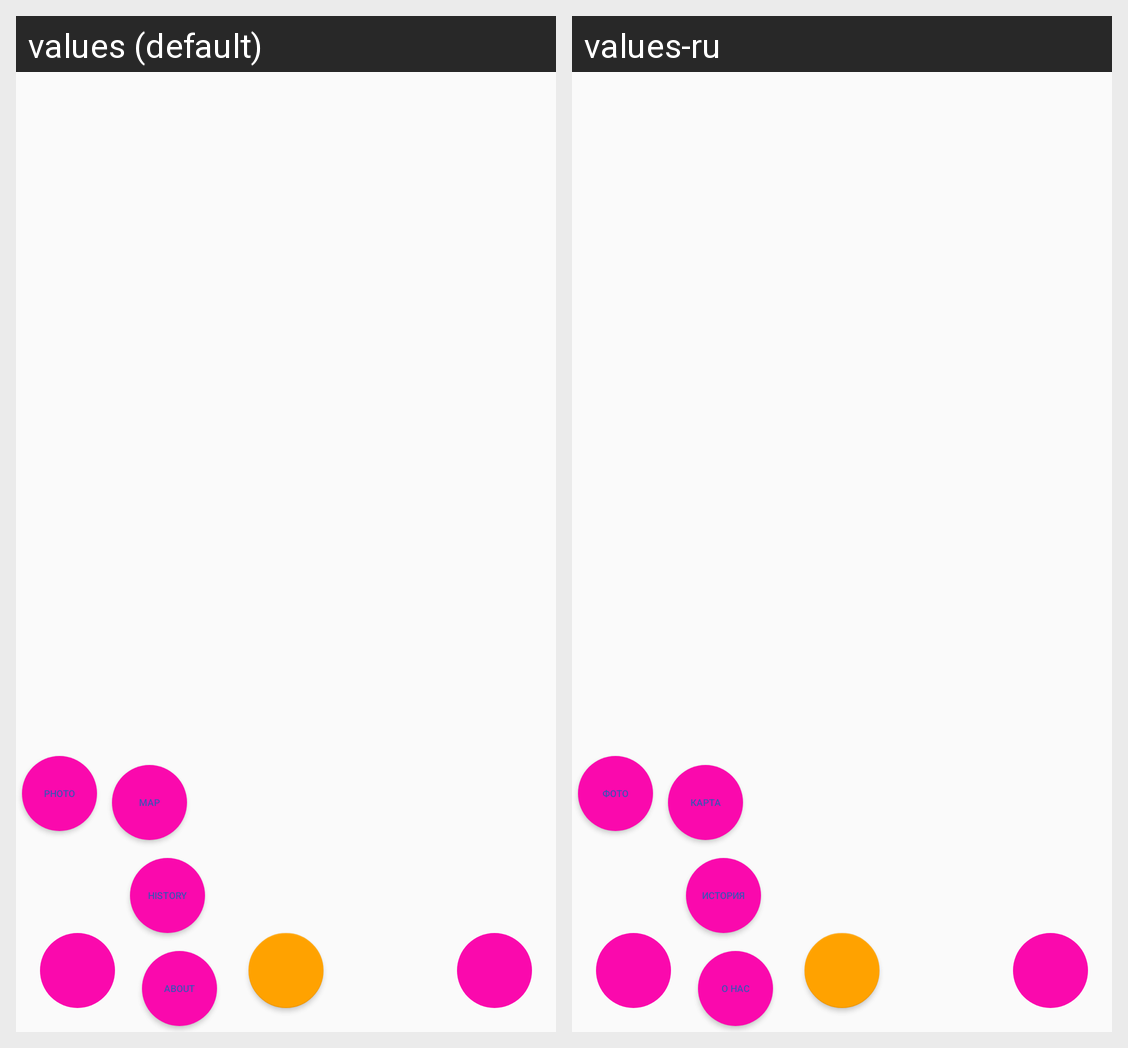

The Android screen above is rendered under two locales of the same app. Produce the string resources it draws, with the default and per-locale values.
Android screen res/layout/fragment_menu.xml rendered under 2 locales, left to right: values (default), values-ru. Device: Nexus 5 (rendered at 1080×1920; each locale shown at half size, 540×960, under a caption strip naming it); theme AppTheme.
Strings drawn on this screen, with the default value and each locale's value (text and hints the layout hard-codes, and strings that could not be matched under every locale, appear in the picture but are not listed):

photo_button_description
  values: Photo
  values-ru: Фото

map_button_description
  values: Map
  values-ru: Карта

history_button_description
  values: History
  values-ru: История

about_button_description
  values: About
  values-ru: О нас
